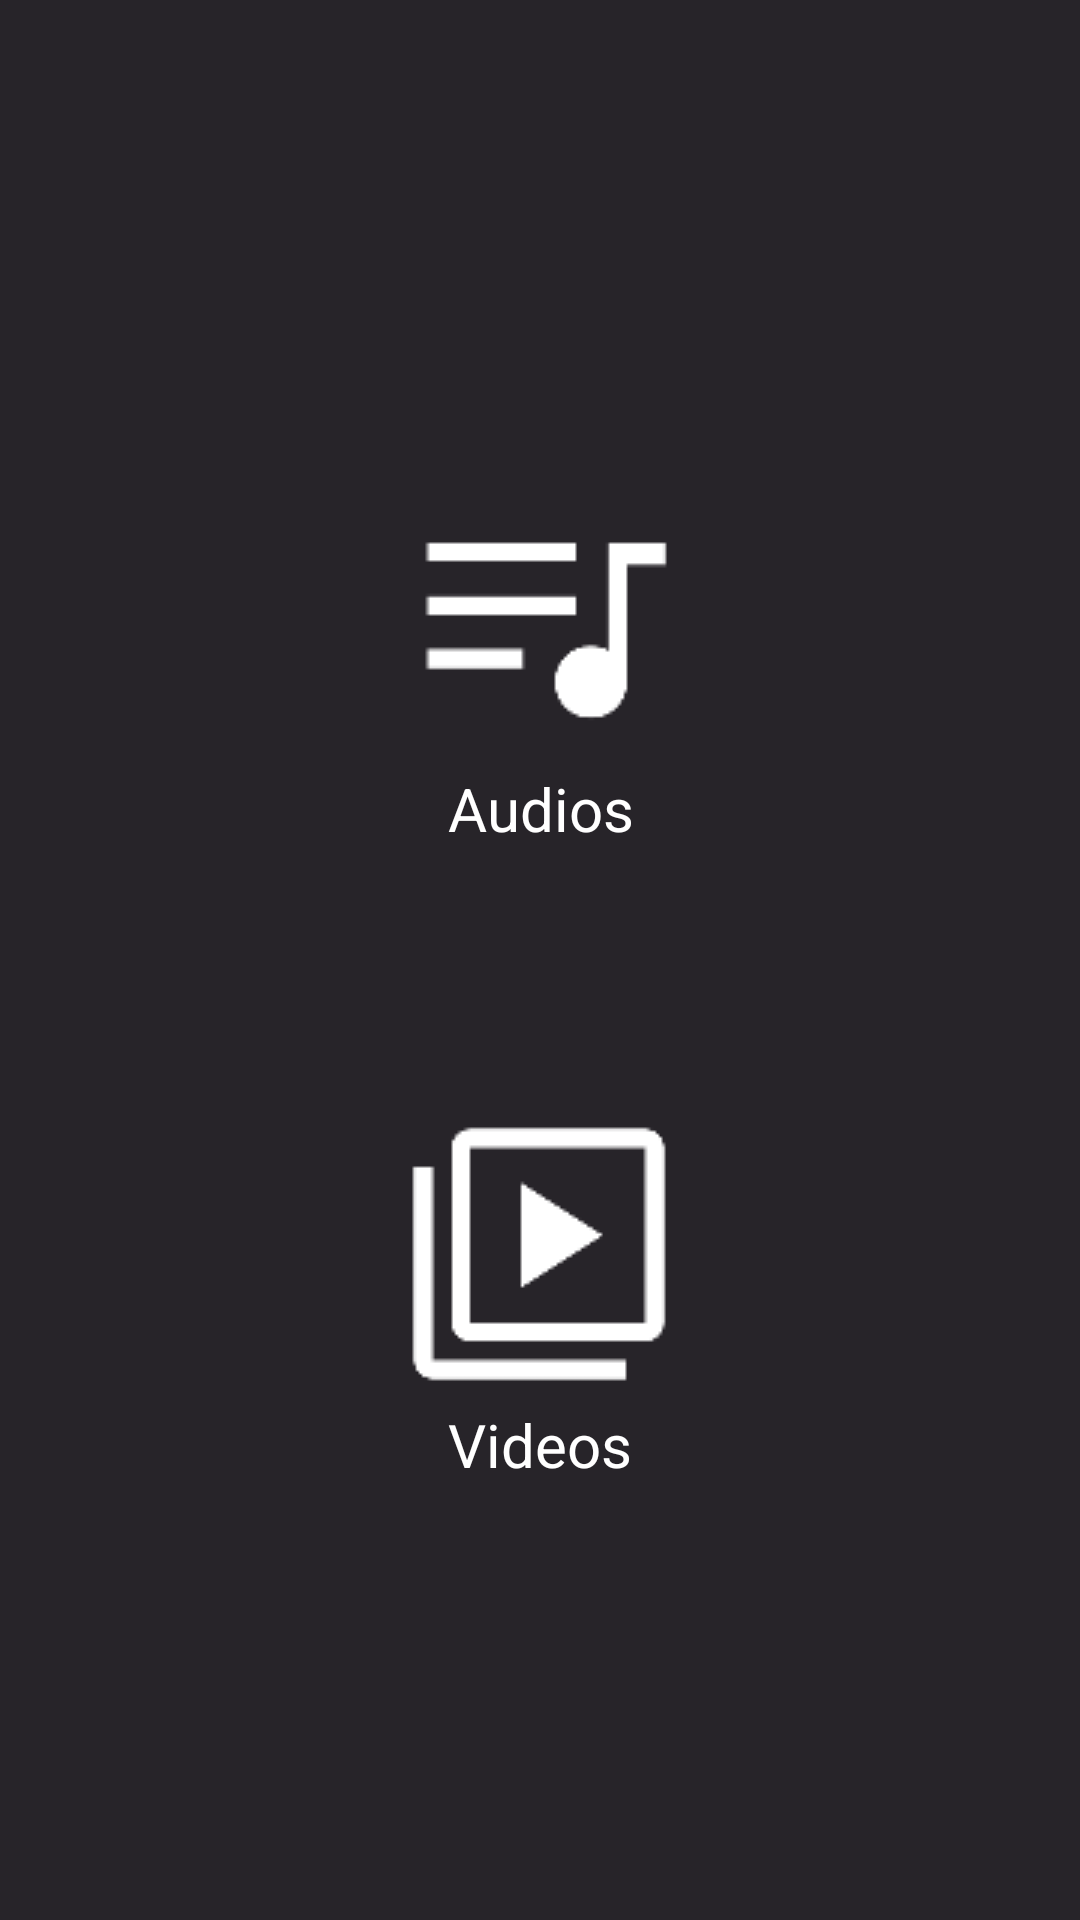

Android layout source for this screen:
<!-- AndroidManifest.xml: application theme Theme.MoodStream -->
<!-- res/layout/fragment_local_media.xml -->
<?xml version="1.0" encoding="utf-8"?>
<androidx.constraintlayout.widget.ConstraintLayout xmlns:android="http://schemas.android.com/apk/res/android"
    xmlns:app="http://schemas.android.com/apk/res-auto"
    xmlns:tools="http://schemas.android.com/tools"
    android:id="@+id/localMediaLayout"
    android:layout_width="match_parent"
    android:layout_height="match_parent"
    android:background="@color/grey"
    android:orientation="vertical"
    android:padding="16dp">

    <TextView
        android:id="@+id/textView4"
        android:layout_width="148dp"
        android:layout_height="31dp"
        android:text="Videos"
        android:textAlignment="center"
        android:textColor="@color/white"
        android:textSize="20dp"
        app:layout_constraintEnd_toEndOf="parent"
        app:layout_constraintStart_toStartOf="parent"
        app:layout_constraintTop_toBottomOf="@+id/btnVideo" />

    <ImageButton
        android:id="@+id/btnAudio"
        android:layout_width="204dp"
        android:layout_height="0dp"
        android:layout_marginTop="140dp"
        android:background="@null"
        android:contentDescription="Audio"
        android:src="@drawable/ic_audios"
        app:layout_constraintEnd_toEndOf="parent"
        app:layout_constraintStart_toStartOf="parent"
        app:layout_constraintTop_toTopOf="parent" />

    <ImageButton
        android:id="@+id/btnVideo"
        android:layout_width="200dp"
        android:layout_height="0dp"
        android:layout_marginBottom="156dp"
        android:background="@null"
        android:contentDescription="Video"
        android:src="@drawable/ic_videos"
        app:layout_constraintBottom_toBottomOf="parent"
        app:layout_constraintEnd_toEndOf="parent"
        app:layout_constraintHorizontal_bias="0.497"
        app:layout_constraintStart_toStartOf="parent" />

    <TextView
        android:id="@+id/textView2"
        android:layout_width="148dp"
        android:layout_height="31dp"
        android:text="Audios"
        android:textAlignment="center"
        android:textColor="@color/white"
        android:textSize="20dp"
        app:layout_constraintBottom_toTopOf="@+id/btnVideo"
        app:layout_constraintEnd_toEndOf="parent"
        app:layout_constraintStart_toStartOf="parent"
        app:layout_constraintTop_toBottomOf="@+id/btnAudio"
        app:layout_constraintVertical_bias="0.0" />

</androidx.constraintlayout.widget.ConstraintLayout>
<!-- resources referenced by this layout -->
<resources>
  <color name="grey">#272429</color>
  <color name="white">#FFFFFFFF</color>
  <!-- drawable ic_audios: png bitmap (drawable, 996 bytes) -->
  <!-- drawable ic_videos: png bitmap (drawable, 1154 bytes) -->
  <style name="Theme.MoodStream" parent="Base.Theme.MoodStream" />
  <style name="Base.Theme.MoodStream" parent="Theme.Material3.DayNight.NoActionBar">
          
          
      </style>
</resources>
